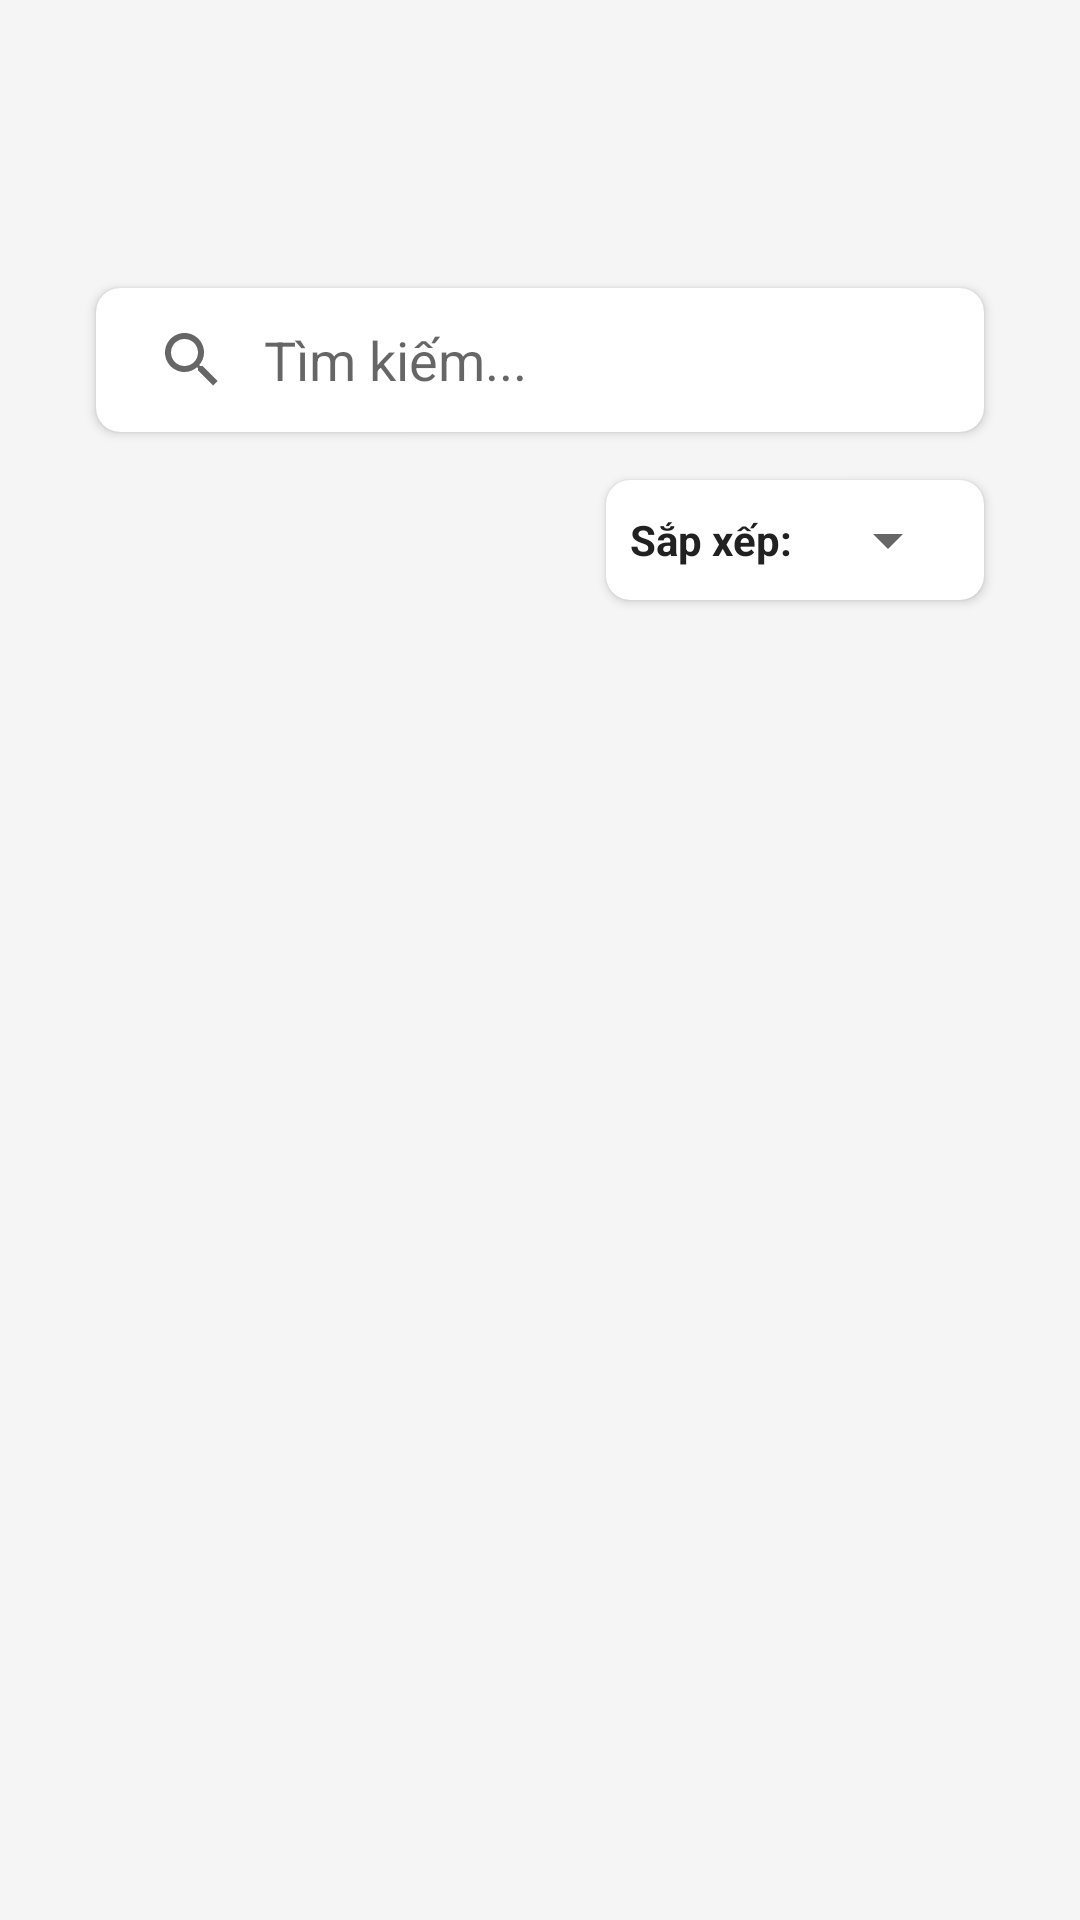

The Android layout XML behind this screen, and the referenced resources:
<!-- AndroidManifest.xml: application theme Theme.TLUContact -->
<!-- res/layout/fragment_staff_list.xml -->
<?xml version="1.0" encoding="utf-8"?>
<FrameLayout xmlns:android="http://schemas.android.com/apk/res/android"
    xmlns:tools="http://schemas.android.com/tools"
    android:layout_width="match_parent"
    android:layout_height="match_parent"
    xmlns:app="http://schemas.android.com/apk/res-auto"
    tools:context=".fragments.StudentListFragment">

    <androidx.constraintlayout.widget.ConstraintLayout
        android:layout_width="match_parent"
        android:layout_height="match_parent"
        android:background="@color/colorBackground"
        android:padding="16dp">

        <ImageView
            android:id="@+id/iv_back"
            android:layout_width="48dp"
            android:layout_height="48dp"
            android:layout_marginStart="16dp"
            android:layout_marginTop="16dp"
            android:padding="12dp"
            android:src="@drawable/ic_back"
            app:layout_constraintStart_toStartOf="parent"
            app:layout_constraintTop_toTopOf="parent" />

        
        <androidx.cardview.widget.CardView
            android:id="@+id/cardSearch"
            android:layout_width="0dp"
            android:layout_height="wrap_content"
            android:layout_margin="16dp"
            app:cardCornerRadius="8dp"
            app:cardElevation="2dp"
            app:layout_constraintTop_toBottomOf="@id/iv_back"
            app:layout_constraintStart_toStartOf="parent"
            app:layout_constraintEnd_toEndOf="parent">

            <androidx.appcompat.widget.SearchView
                android:id="@+id/searchView"
                android:layout_width="match_parent"
                android:layout_height="wrap_content"
                android:background="@android:color/transparent"
                app:iconifiedByDefault="false"
                app:queryHint="Tìm kiếm..."
                app:queryBackground="@android:color/transparent" />
        </androidx.cardview.widget.CardView>

        
        <androidx.cardview.widget.CardView
            android:id="@+id/cardSort"
            android:layout_width="wrap_content"
            android:layout_height="wrap_content"
            android:layout_margin="16dp"
            app:cardCornerRadius="8dp"
            app:cardElevation="2dp"
            app:layout_constraintTop_toBottomOf="@id/cardSearch"
            app:layout_constraintEnd_toEndOf="parent">

            <LinearLayout
                android:layout_width="wrap_content"
                android:layout_height="wrap_content"
                android:orientation="horizontal"
                android:gravity="center_vertical"
                android:padding="8dp">

                <TextView
                    android:layout_width="wrap_content"
                    android:layout_height="wrap_content"
                    android:text="Sắp xếp:"
                    android:textStyle="bold"
                    android:textColor="@color/colorText"
                    android:layout_marginEnd="8dp" />

                <Spinner
                    android:id="@+id/spinnerSort"
                    android:layout_width="wrap_content"
                    android:layout_height="wrap_content" />
            </LinearLayout>
        </androidx.cardview.widget.CardView>

        
        <androidx.recyclerview.widget.RecyclerView
            android:id="@+id/recyclerView"
            android:layout_width="0dp"
            android:layout_height="0dp"
            android:layout_marginTop="8dp"
            android:clipToPadding="false"
            android:paddingTop="8dp"
            android:paddingBottom="8dp"
            android:scrollbars="none"
            app:layout_constraintTop_toBottomOf="@id/cardSort"
            app:layout_constraintBottom_toBottomOf="parent"
            app:layout_constraintStart_toStartOf="parent"
            app:layout_constraintEnd_toEndOf="parent" />

        
        <androidx.constraintlayout.widget.ConstraintLayout
            android:id="@+id/loadingContainer"
            android:layout_width="0dp"
            android:layout_height="0dp"
            android:background="@color/colorBackground"
            android:visibility="gone"
            app:layout_constraintTop_toBottomOf="@id/cardSort"
            app:layout_constraintBottom_toBottomOf="parent"
            app:layout_constraintStart_toStartOf="parent"
            app:layout_constraintEnd_toEndOf="parent">

            <ProgressBar
                android:id="@+id/progressBar"
                android:layout_width="56dp"
                android:layout_height="56dp"
                android:indeterminateTint="@color/colorPrimary"
                app:layout_constraintBottom_toBottomOf="parent"
                app:layout_constraintEnd_toEndOf="parent"
                app:layout_constraintStart_toStartOf="parent"
                app:layout_constraintTop_toTopOf="parent" />

            <TextView
                android:layout_width="wrap_content"
                android:layout_height="wrap_content"
                android:layout_marginTop="16dp"
                android:text="Đang tải dữ liệu..."
                android:textColor="@color/colorText"
                android:textSize="16sp"
                app:layout_constraintEnd_toEndOf="parent"
                app:layout_constraintStart_toStartOf="parent"
                app:layout_constraintTop_toBottomOf="@id/progressBar" />

        </androidx.constraintlayout.widget.ConstraintLayout>

        
        <LinearLayout
            android:id="@+id/emptyStateContainer"
            android:layout_width="0dp"
            android:layout_height="0dp"
            android:gravity="center"
            android:orientation="vertical"
            android:visibility="gone"
            app:layout_constraintTop_toBottomOf="@id/cardSort"
            app:layout_constraintBottom_toBottomOf="parent"
            app:layout_constraintStart_toStartOf="parent"
            app:layout_constraintEnd_toEndOf="parent">

            <ImageView
                android:layout_width="120dp"
                android:layout_height="120dp"
                android:src="@drawable/ic_empty_state"
                android:alpha="0.6" />

            <TextView
                android:layout_width="wrap_content"
                android:layout_height="wrap_content"
                android:layout_marginTop="16dp"
                android:text="Không tìm thấy kết quả"
                android:textColor="@color/colorText"
                android:textSize="18sp"
                android:textStyle="bold" />

            <TextView
                android:layout_width="wrap_content"
                android:layout_height="wrap_content"
                android:layout_marginTop="8dp"
                android:gravity="center"
                android:text="Vui lòng thử lại với từ khóa khác"
                android:textColor="@color/colorTextSecondary"
                android:textSize="14sp" />

        </LinearLayout>

    </androidx.constraintlayout.widget.ConstraintLayout>

</FrameLayout>
<!-- resources referenced by this layout -->
<resources>
  <color name="colorBackground">#F5F5F5</color>
  <color name="colorPrimary">#2196F3</color>
  <color name="colorText">#212121</color>
  <color name="colorTextSecondary">#757575</color>
  <!-- drawable ic_empty_state (drawable) -->
  <?xml version="1.0" encoding="utf-8"?>
  <vector xmlns:android="http://schemas.android.com/apk/res/android"
      android:width="24dp"
      android:height="24dp"
      android:viewportWidth="24"
      android:viewportHeight="24">
      <path
          android:fillColor="#CCCCCC"
          android:pathData="M15.5,14h-0.79l-0.28,-0.27C15.41,12.59 16,11.11 16,9.5 16,5.91 13.09,3 9.5,3S3,5.91 3,9.5 5.91,16 9.5,16c1.61,0 3.09,-0.59 4.23,-1.57l0.27,0.28v0.79l5,4.99L20.49,19l-4.99,-5zM9.5,14C7.01,14 5,11.99 5,9.5S7.01,5 9.5,5 14,7.01 14,9.5 11.99,14 9.5,14z"/>
      <path
          android:fillColor="#CCCCCC"
          android:pathData="M7,9h5v1h-5z"/>
  </vector>
  <style name="Theme.TLUContact" parent="Theme.MaterialComponents.Light.NoActionBar">
          
          <item name="colorPrimary">@color/colorPrimary</item>
          <item name="colorPrimaryDark">@color/colorPrimaryDark</item>
          <item name="colorAccent">@color/colorAccent</item>
          
          <item name="actionBarStyle">@style/MyActionBar</item>
      </style>
  <color name="colorPrimaryDark">#1976D2</color>
  <color name="colorAccent">#FF4081</color>
  <style name="MyActionBar" parent="Widget.AppCompat.ActionBar.Solid">
          <item name="background">@color/colorPrimary</item>
          <item name="titleTextStyle">@style/MyActionBarTitle</item>
      </style>
  <style name="MyActionBarTitle" parent="TextAppearance.AppCompat.Widget.ActionBar.Title">
          <item name="android:textColor">@android:color/white</item>
      </style>
</resources>
